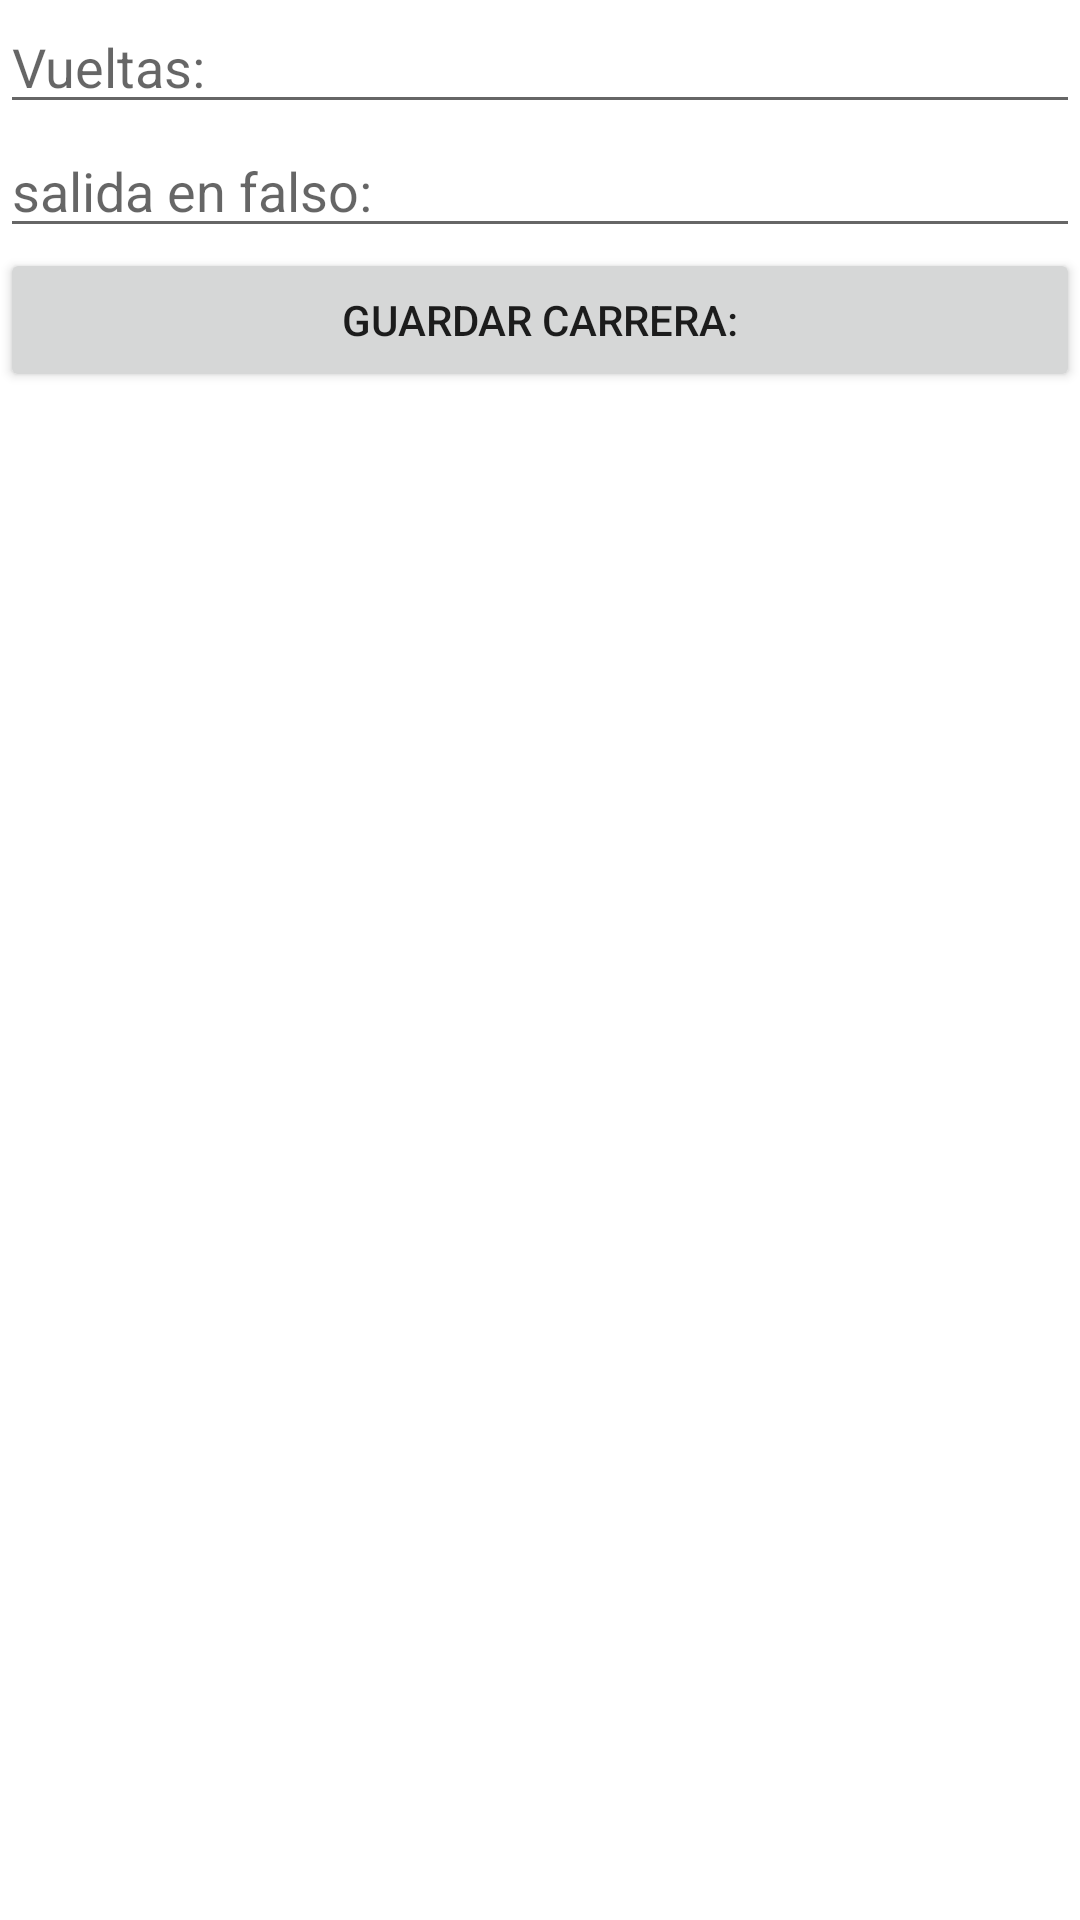

Android layout source for this screen:
<!-- AndroidManifest.xml: application theme Theme.CarritosV2 -->
<!-- res/layout/activity_config_carrera.xml -->
<?xml version="1.0" encoding="utf-8"?>
<LinearLayout xmlns:android="http://schemas.android.com/apk/res/android"
    xmlns:app="http://schemas.android.com/apk/res-auto"
    xmlns:tools="http://schemas.android.com/tools"
    android:layout_width="match_parent"
    android:layout_height="match_parent"
    android:orientation="vertical"
    tools:context=".configCarrera">

    <EditText
        android:id="@+id/textVueltas"
        android:layout_width="match_parent"
        android:layout_height="wrap_content"
        android:ems="10"
        android:hint="@string/hint_vueltas"
        android:inputType="number" />

    <EditText
        android:id="@+id/textSalidaFalso"
        android:layout_width="match_parent"
        android:layout_height="wrap_content"
        android:ems="10"
        android:hint="@string/hint_salida_falso"
        android:inputType="number" />

    <Button
        android:id="@+id/buttonGuardar"
        android:layout_width="match_parent"
        android:layout_height="wrap_content"
        android:text="@string/btn_guardar" />
</LinearLayout>
<!-- resources referenced by this layout -->
<resources>
  <string name="btn_guardar">Guardar Carrera:</string>
  <string name="hint_salida_falso">salida en falso:</string>
  <string name="hint_vueltas">Vueltas:</string>
  <style name="Theme.CarritosV2" parent="Theme.MaterialComponents.DayNight.DarkActionBar">
          
          <item name="colorPrimary">@color/purple_500</item>
          <item name="colorPrimaryVariant">@color/purple_700</item>
          <item name="colorOnPrimary">@color/white</item>
          
          <item name="colorSecondary">@color/teal_200</item>
          <item name="colorSecondaryVariant">@color/teal_700</item>
          <item name="colorOnSecondary">@color/black</item>
          
          <item name="android:statusBarColor">?attr/colorPrimaryVariant</item>
          
      </style>
  <!-- not gathered from this repository: default colours our renderer supplied (Android Studio template values) -->
  <color name="purple_500">#FF6200EE</color>
  <color name="purple_700">#FF3700B3</color>
  <color name="teal_200">#FF03DAC5</color>
  <color name="teal_700">#FF018786</color>
  <color name="black">#FF000000</color>
  <color name="white">#FFFFFFFF</color>
</resources>
